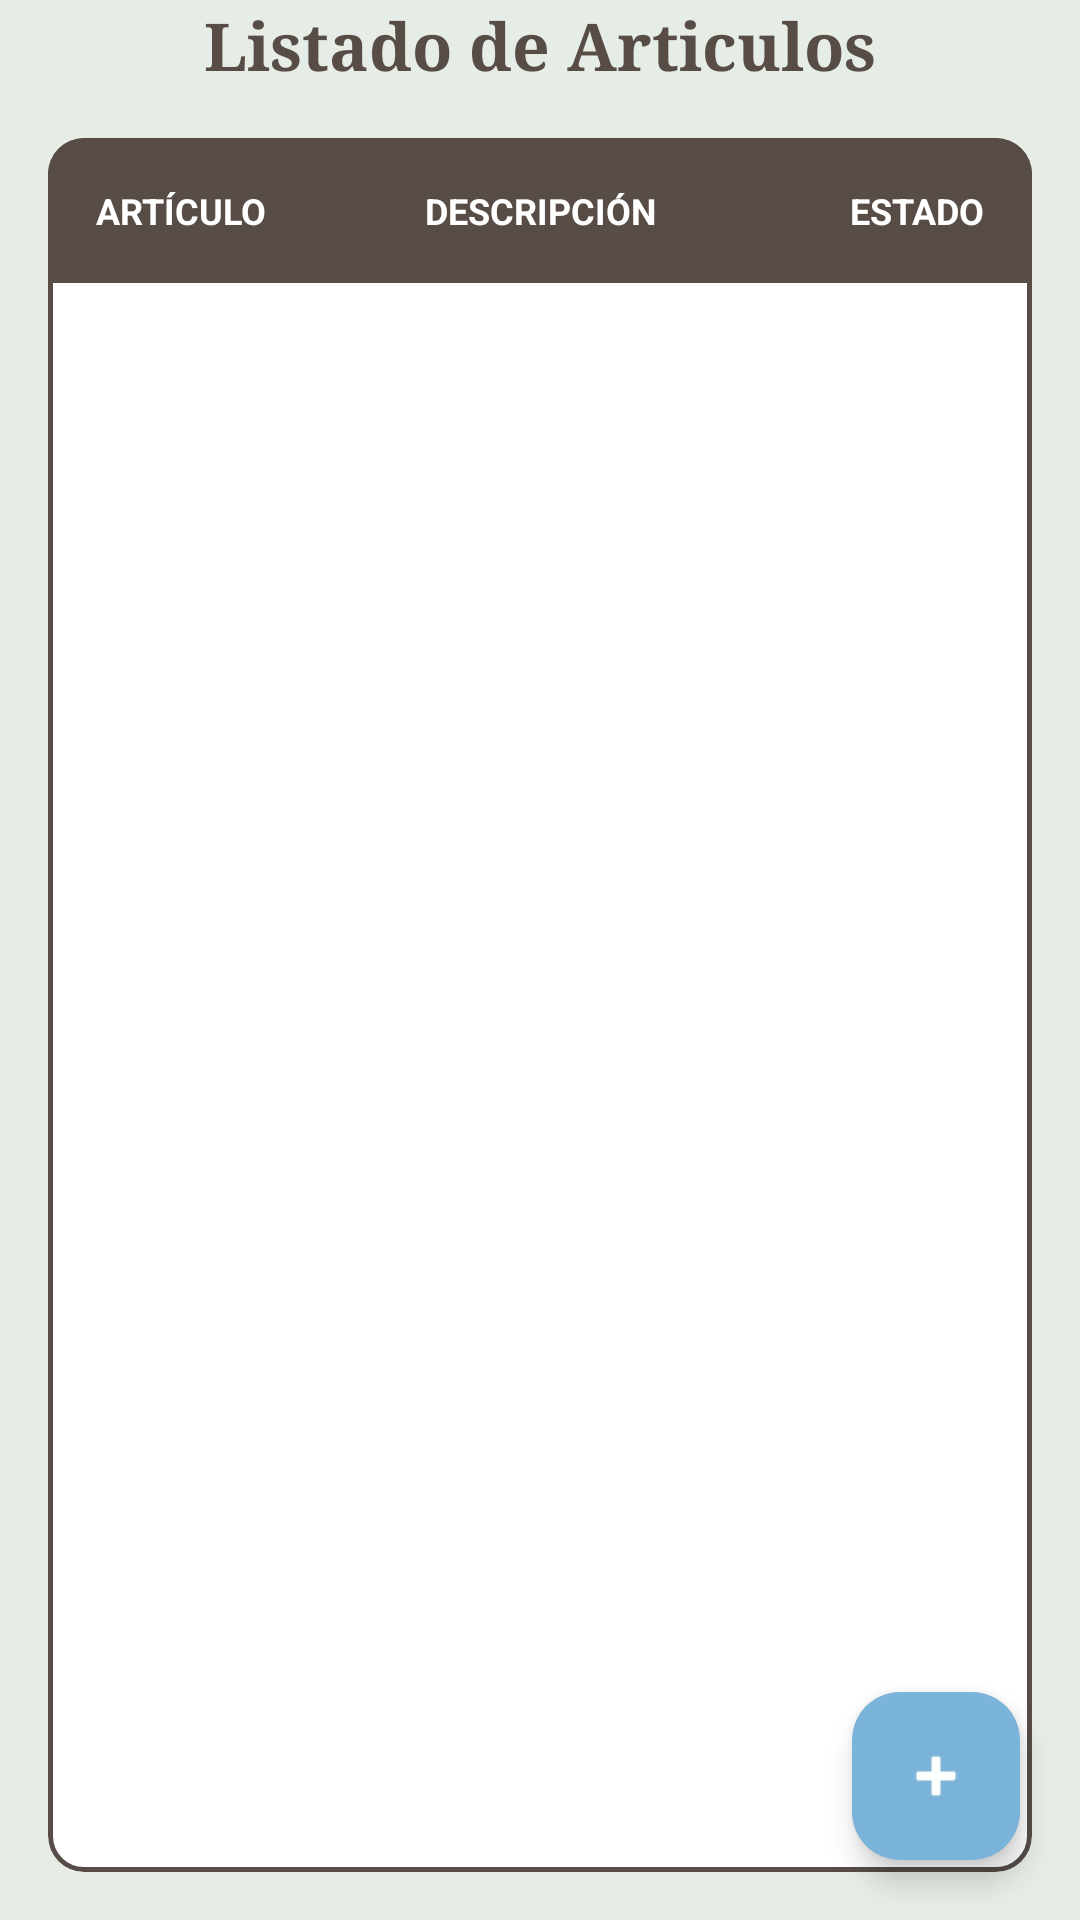

This screen was rendered from an Android layout file. Write that file and the resources it references.
<!-- AndroidManifest.xml: application theme Theme.AppPrestamos -->
<!-- res/layout/fragment_articulos.xml -->
<?xml version="1.0" encoding="utf-8"?>
<FrameLayout xmlns:android="http://schemas.android.com/apk/res/android"
    xmlns:app="http://schemas.android.com/apk/res-auto"
    xmlns:tools="http://schemas.android.com/tools"
    android:layout_width="match_parent"
    android:layout_height="match_parent"
    android:background="@color/surface_bg"
    tools:context=".ArticulosFragment">

    <androidx.constraintlayout.widget.ConstraintLayout
        android:layout_width="match_parent"
        android:layout_height="match_parent">

        <TextView
            android:id="@+id/textView4"
            android:layout_width="match_parent"
            android:layout_height="30dp"
            android:text="Listado de Articulos"
            android:textAlignment="center"
            android:textAppearance="@style/Text.title"
            app:layout_constraintBottom_toTopOf="@+id/cardTablaArticulos"
            app:layout_constraintEnd_toEndOf="parent"
            app:layout_constraintHorizontal_bias="1.0"
            app:layout_constraintStart_toStartOf="parent"
            app:layout_constraintTop_toTopOf="parent" />

        <com.google.android.material.card.MaterialCardView
            android:id="@+id/cardTablaArticulos"

            android:layout_width="0dp"
            android:layout_height="0dp"
            android:layout_margin="16dp"
            android:layout_marginStart="16dp"
            android:layout_marginTop="7dp"
            android:layout_marginEnd="16dp"
            app:cardCornerRadius="12dp"
            app:cardElevation="0dp"
            app:layout_constraintBottom_toBottomOf="parent"
            app:layout_constraintEnd_toEndOf="parent"
            app:layout_constraintStart_toStartOf="parent"
            app:layout_constraintTop_toBottomOf="@+id/textView4"
            app:strokeColor="@color/brand_primary"
            app:strokeWidth="1.5dp">

            <LinearLayout
                android:layout_width="match_parent"
                android:layout_height="wrap_content"
                android:orientation="vertical">

                <LinearLayout
                    android:layout_width="match_parent"
                    android:layout_height="match_parent"
                    android:background="@color/brand_primary"
                    android:orientation="horizontal"
                    android:padding="16dp">

                    <TextView
                        android:layout_width="0dp"
                        android:layout_height="wrap_content"
                        android:layout_weight="1"
                        android:text="ARTÍCULO"
                        android:textColor="@color/white"
                        android:textSize="12sp"
                        android:textStyle="bold" />

                    <TextView
                        android:layout_width="0dp"
                        android:layout_height="wrap_content"
                        android:layout_weight="1"
                        android:gravity="center"
                        android:text="DESCRIPCIÓN"
                        android:textColor="@color/white"
                        android:textSize="12sp"
                        android:textStyle="bold" />

                    <TextView
                        android:layout_width="0dp"
                        android:layout_height="wrap_content"
                        android:layout_weight="1"
                        android:gravity="end"
                        android:text="ESTADO"
                        android:textColor="@color/white"
                        android:textSize="12sp"
                        android:textStyle="bold" />
                </LinearLayout>

                <androidx.recyclerview.widget.RecyclerView
                    android:id="@+id/rvArticulos"
                    android:layout_width="match_parent"
                    android:layout_height="match_parent"
                    android:background="@color/white" />
            </LinearLayout>
        </com.google.android.material.card.MaterialCardView>

        <com.google.android.material.floatingactionbutton.FloatingActionButton
            android:id="@+id/btnInsertar"
            android:layout_width="wrap_content"
            android:layout_height="wrap_content"
            android:layout_margin="20dp"
            android:clickable="true"
            android:src="@android:drawable/ic_input_add"
            app:backgroundTint="@color/brand_accent"
            app:borderWidth="0dp"
            app:layout_constraintBottom_toBottomOf="parent"
            app:layout_constraintEnd_toEndOf="parent"
            app:tint="@color/white" />

    </androidx.constraintlayout.widget.ConstraintLayout>
</FrameLayout>
<!-- resources referenced by this layout -->
<resources>
  <color name="brand_accent">#7AB4D8</color>
  <color name="brand_primary">#574C46</color>
  <color name="surface_bg">#E5EDE6</color>
  <color name="white">#FFFFFF</color>
  <style name="Text.title">
          <item name="android:textSize">22sp</item>
          <item name="android:textStyle">bold</item>
          <item name="android:textColor">@color/text_primary</item>
          <item name="fontFamily">serif</item>
  
      </style>
  <style name="Theme.AppPrestamos" parent="Base.Theme.AppPrestamos" />
  <color name="text_primary">#574C46</color>
  <style name="Base.Theme.AppPrestamos" parent="Theme.Material3.DayNight.NoActionBar">
          
          
  
          <item name="colorPrimary">@color/brand_primary</item>
          <item name="colorOnPrimary">@color/text_on_primary</item>
  
          <item name="colorSecondary">@color/brand_accent</item>
          <item name="colorOnSecondary">@color/text_on_primary</item>
  
          <item name="android:colorBackground">@color/surface_bg</item>
  
          <item name="colorSurface">@color/surface_card</item>
          <item name="colorOnSurface">@color/text_primary</item>
  
          <item name="colorOutline">@color/surface_stroke</item>
  
          <item name="colorError">@color/state_error</item>
  
          <item name="colorSecondaryContainer">@color/brand_primary</item>
  
          <item name="colorOnSecondaryContainer">@color/white</item>
  
          <item name="colorOnSurfaceVariant">@color/brand_primary</item>
  
  
  
      </style>
  <color name="text_on_primary">#FFFFFF</color>
  <color name="surface_card">#FFFFFF</color>
  <color name="surface_stroke">#D5D8AE</color>
  <color name="state_error">#cc0022</color>
</resources>
